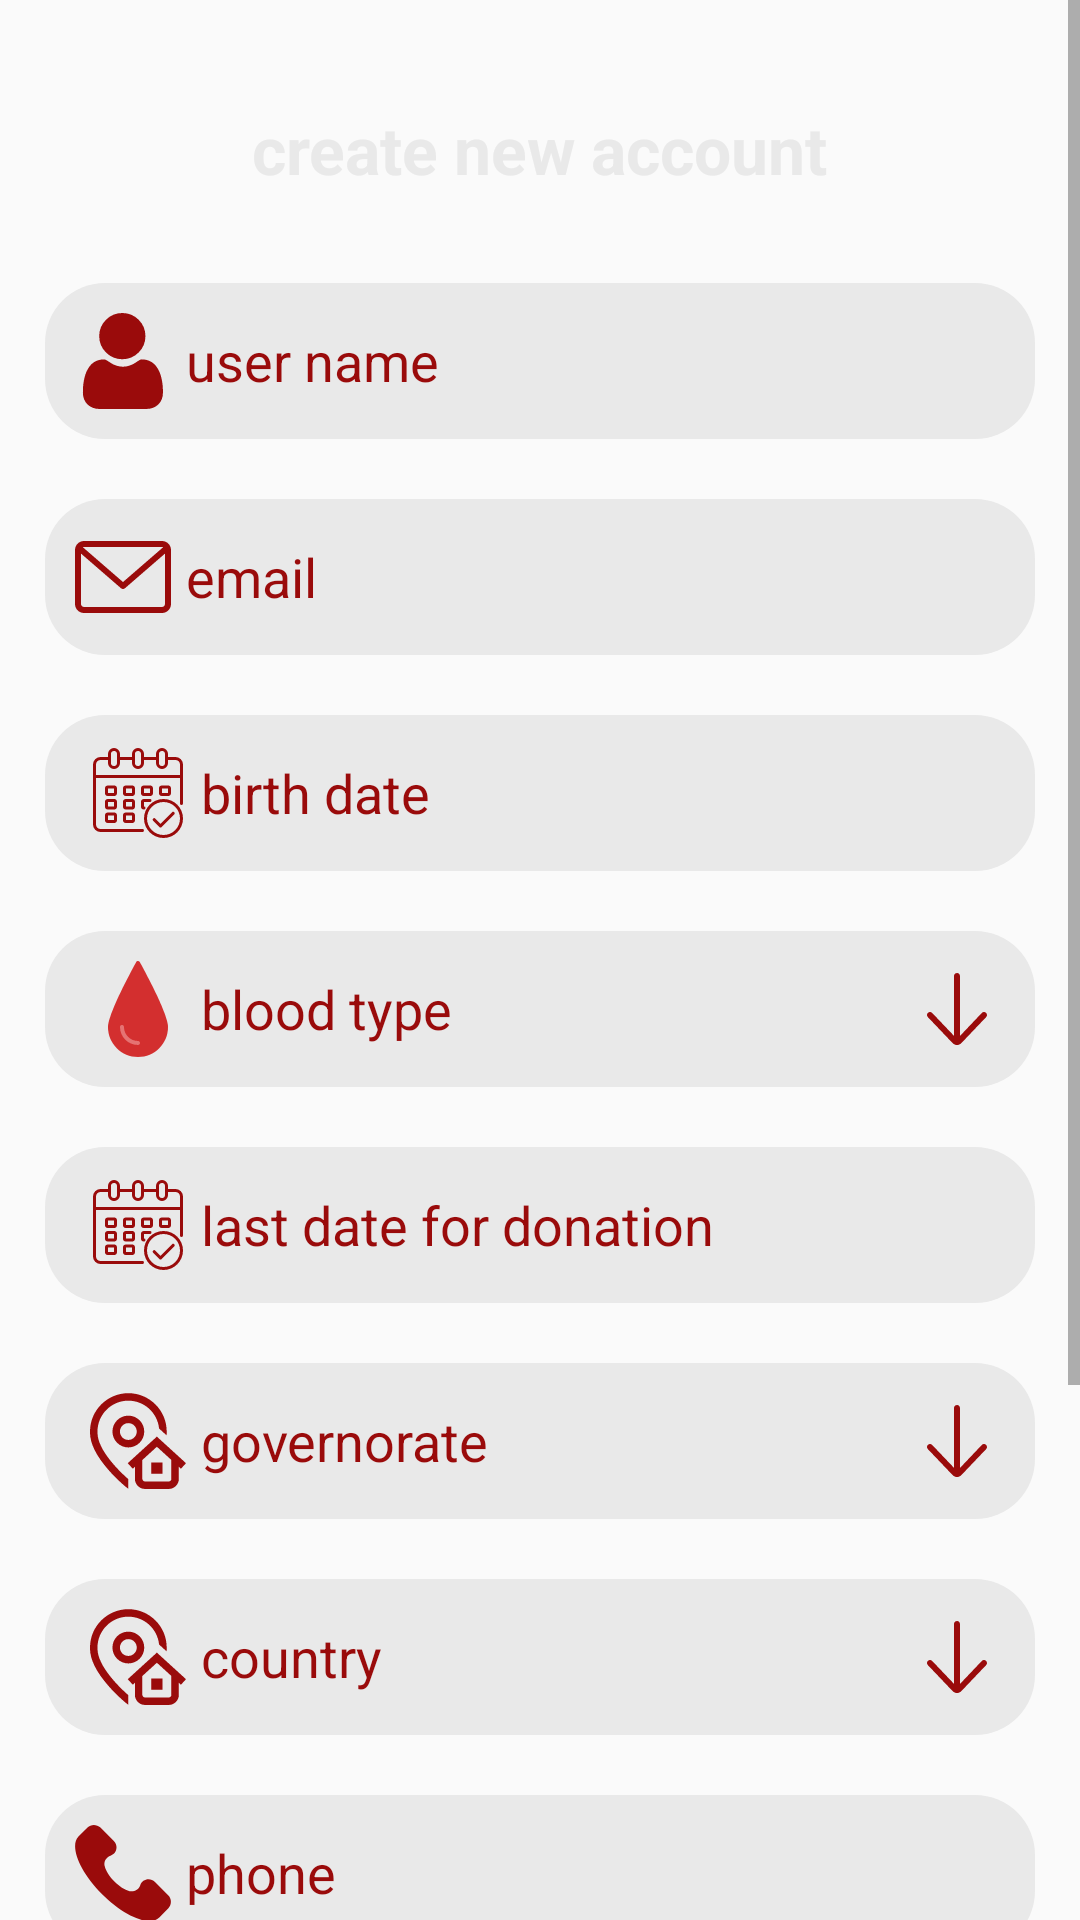

This screen was rendered from an Android layout file. Write that file and the resources it references.
<!-- AndroidManifest.xml: application theme AppTheme -->
<!-- res/layout/fragment_register.xml -->
<?xml version="1.0" encoding="utf-8"?>
<ScrollView xmlns:android="http://schemas.android.com/apk/res/android"
    xmlns:tools="http://schemas.android.com/tools"
    android:layout_width="match_parent"
    android:layout_height="match_parent"
    android:background="@drawable/login"
    tools:context=".ui.fragments.loginFragments.registerFrg.RegisterFragment">

    <LinearLayout
        android:layout_width="match_parent"
        android:layout_height="wrap_content"
        android:gravity="center_horizontal"
        android:orientation="vertical">


        <TextView
            style="@style/textViewsStyle"
            android:layout_width="wrap_content"
            android:layout_height="wrap_content"
            android:layout_marginTop="35sp"
            android:text="@string/create_new_account"
            android:textSize="22sp" />


        <EditText
            android:id="@+id/userNameET_register"
            style="@style/editTextStyle"
            android:layout_width="match_parent"
            android:layout_height="wrap_content"
            android:layout_marginTop="30dp"
            android:drawableLeft="@drawable/ic_user"
            android:drawableTint="@color/colorPrimary"
            android:hint="@string/user_name" />

        <EditText
            android:id="@+id/emailET_register"
            style="@style/editTextStyle"
            android:layout_width="match_parent"
            android:layout_height="wrap_content"
            android:layout_marginTop="20dp"
            android:drawableLeft="@drawable/ic_email"
            android:drawableTint="@color/colorPrimary"
            android:hint="@string/email"
            android:inputType="textEmailAddress" />

        <LinearLayout
            android:layout_width="match_parent"
            android:layout_height="wrap_content"
            android:layout_marginLeft="15dp"
            android:layout_marginTop="20dp"
            android:layout_marginRight="15dp"
            android:background="@drawable/edit_text_bg_design"
            android:gravity="center_vertical"
            android:orientation="horizontal"
            android:padding="10dp">

            <ImageView
                android:id="@+id/birthDateIV"
                android:layout_width="wrap_content"
                android:layout_height="wrap_content"
                android:layout_marginLeft="5dp"
                android:layout_marginRight="5dp"
                android:src="@drawable/ic_calendar" />

            <TextView
                android:id="@+id/birthDateTV_register"
                style="@style/textViewsStyle"
                android:layout_width="0dp"
                android:layout_height="wrap_content"
                android:layout_marginRight="5dp"
                android:layout_weight="1"
                android:text="@string/birth_date"
                android:textColor="@color/colorPrimary"
                android:textStyle="normal" />


        </LinearLayout>


        <LinearLayout
            android:layout_width="match_parent"
            android:layout_height="wrap_content"
            android:layout_marginLeft="15dp"
            android:layout_marginTop="20dp"
            android:layout_marginRight="15dp"
            android:background="@drawable/edit_text_bg_design"
            android:gravity="center_vertical"
            android:orientation="horizontal"
            android:padding="10dp">

            <ImageView
                android:layout_width="wrap_content"
                android:layout_height="wrap_content"
                android:layout_marginLeft="5dp"
                android:layout_marginRight="5dp"
                android:src="@drawable/ic_blood" />

            <TextView
                android:id="@+id/bloodTypeTV"
                style="@style/textViewsStyle"
                android:layout_width="0dp"
                android:layout_height="wrap_content"
                android:layout_marginRight="5dp"
                android:layout_weight="1"
                android:text="@string/blood_type"
                android:textColor="@color/colorPrimary"
                android:textStyle="normal" />

            <androidx.appcompat.widget.AppCompatSpinner
                android:id="@+id/bloodTypes"
                android:layout_width="32dp"
                android:layout_height="32dp"
                android:background="@drawable/ic_down_arrow"

                android:saveEnabled="false" />
        </LinearLayout>

        <LinearLayout
            android:layout_width="match_parent"
            android:layout_height="wrap_content"
            android:layout_marginLeft="15dp"
            android:layout_marginTop="20dp"
            android:layout_marginRight="15dp"
            android:background="@drawable/edit_text_bg_design"
            android:gravity="center_vertical"
            android:orientation="horizontal"
            android:padding="10dp">

            <ImageView
                android:id="@+id/lastDateIV"
                android:layout_width="wrap_content"
                android:layout_height="wrap_content"
                android:layout_marginLeft="5dp"
                android:layout_marginRight="5dp"
                android:src="@drawable/ic_calendar" />

            <TextView
                android:id="@+id/lastDateTV_register"
                style="@style/textViewsStyle"
                android:layout_width="0dp"
                android:layout_height="wrap_content"
                android:layout_marginRight="5dp"
                android:layout_weight="1"
                android:text="@string/last_date_for_donation"
                android:textColor="@color/colorPrimary"
                android:textStyle="normal" />


        </LinearLayout>


        <LinearLayout
            android:layout_width="match_parent"
            android:layout_height="wrap_content"
            android:layout_marginLeft="15dp"
            android:layout_marginTop="20dp"
            android:layout_marginRight="15dp"
            android:background="@drawable/edit_text_bg_design"
            android:gravity="center_vertical"
            android:orientation="horizontal"
            android:padding="10dp">

            <ImageView
                android:layout_width="wrap_content"
                android:layout_height="wrap_content"
                android:layout_marginLeft="5dp"
                android:layout_marginRight="5dp"
                android:src="@drawable/ic_governate" />

            <TextView
                android:id="@+id/governorateTV_register"
                style="@style/textViewsStyle"
                android:layout_width="0dp"
                android:layout_height="wrap_content"
                android:layout_marginRight="5dp"
                android:layout_weight="1"
                android:text="@string/governorate"
                android:textColor="@color/colorPrimary"
                android:textStyle="normal" />

            <Spinner
                android:id="@+id/govervorateSpinner"
                android:layout_width="32dp"
                android:layout_height="32dp"
                android:background="@drawable/ic_down_arrow"
                android:dropDownWidth="match_parent" />
        </LinearLayout>


        <LinearLayout
            android:layout_width="match_parent"
            android:layout_height="wrap_content"
            android:layout_marginLeft="15dp"
            android:layout_marginTop="20dp"
            android:layout_marginRight="15dp"
            android:background="@drawable/edit_text_bg_design"
            android:gravity="center_vertical"
            android:orientation="horizontal"
            android:padding="10dp">

            <ImageView
                android:layout_width="wrap_content"
                android:layout_height="wrap_content"
                android:layout_marginLeft="5dp"
                android:layout_marginRight="5dp"
                android:src="@drawable/ic_governate" />

            <TextView
                android:id="@+id/countryTV_register"
                style="@style/textViewsStyle"
                android:layout_width="0dp"
                android:layout_height="wrap_content"
                android:layout_marginRight="5dp"
                android:layout_weight="1"
                android:text="@string/country"
                android:textColor="@color/colorPrimary"
                android:textStyle="normal" />

            <androidx.appcompat.widget.AppCompatSpinner
                android:id="@+id/countrySpinner"
                android:layout_width="32dp"
                android:layout_height="32dp"
                android:background="@drawable/ic_down_arrow" />
        </LinearLayout>


        <EditText
            android:id="@+id/phoneET_register"
            style="@style/editTextStyle"
            android:layout_width="match_parent"
            android:layout_height="wrap_content"
            android:layout_marginTop="20dp"
            android:drawableLeft="@drawable/ic_phone"
            android:drawableTint="@color/colorPrimary"
            android:hint="@string/phone"
            android:inputType="phone" />

        <EditText
            android:id="@+id/passwordET_register"
            style="@style/editTextStyle"
            android:layout_width="match_parent"
            android:layout_height="wrap_content"
            android:layout_marginTop="20dp"
            android:drawableLeft="@drawable/ic_password"
            android:drawableTint="@color/colorPrimary"
            android:hint="@string/password"
            android:inputType="textPassword" />

        <EditText
            android:id="@+id/confirmPasswordET_register"
            style="@style/editTextStyle"
            android:layout_width="match_parent"
            android:layout_height="wrap_content"
            android:layout_marginTop="20dp"
            android:drawableLeft="@drawable/ic_password"
            android:drawableTint="@color/colorPrimary"
            android:hint="@string/confirm_password"
            android:inputType="textPassword" />

        <Button
            android:id="@+id/registerBtn_register"
            style="@style/buttonTextStyle"
            android:layout_width="wrap_content"
            android:layout_height="wrap_content"
            android:layout_marginTop="30dp"
            android:layout_marginBottom="15dp"
            android:background="@drawable/button_bg_design"
            android:text="@string/register_btn" />

    </LinearLayout>

</ScrollView>
<!-- resources referenced by this layout -->
<resources>
  <color name="colorPrimary">#9A0B0B</color>
  <!-- drawable button_bg_design (drawable) -->
  <?xml version="1.0" encoding="utf-8"?>
  <shape xmlns:android="http://schemas.android.com/apk/res/android"
      android:shape="rectangle">
  
      <corners android:radius="20dp" />
  
      <solid android:color="@color/colorWhite" />
  
      <padding
          android:left="16dp"
          android:right="16dp" />
  </shape>
  <!-- drawable edit_text_bg_design (drawable) -->
  <?xml version="1.0" encoding="utf-8"?>
  <shape xmlns:android="http://schemas.android.com/apk/res/android"
      android:shape="rectangle">
  
      <corners android:radius="20dp" />
  
      <solid android:color="@color/colorWhite" />
      <padding
          android:bottom="10dp"
          android:left="10dp"
          android:right="10dp"
          android:top="10dp" />
  </shape>
  <!-- drawable ic_down_arrow (drawable) -->
  <vector android:height="32dp" android:viewportHeight="64"
      android:viewportWidth="64" android:width="32dp" xmlns:android="http://schemas.android.com/apk/res/android">
      <path android:fillColor="#9A0B0B" android:pathData="m32,8c-1.104,0 -2,0.896 -2,2v39.899l-14.552,-15.278c-0.761,-0.799 -2.026,-0.832 -2.828,-0.069 -0.8,0.762 -0.831,2.027 -0.069,2.827l16.62,17.449c0.756,0.756 1.76,1.172 2.829,1.172 1.068,0 2.073,-0.416 2.862,-1.207l16.586,-17.414c0.762,-0.8 0.73,-2.065 -0.069,-2.827 -0.799,-0.763 -2.065,-0.731 -2.827,0.069l-14.552,15.342v-39.963c0,-1.104 -0.896,-2 -2,-2z"/>
  </vector>
  <!-- drawable ic_phone (drawable) -->
  <vector android:height="32dp" android:viewportHeight="513.64"
      android:viewportWidth="513.64" android:width="32dp" xmlns:android="http://schemas.android.com/apk/res/android">
      <path android:fillColor="#FF000000" android:pathData="M499.66,376.96l-71.68,-71.68c-25.6,-25.6 -69.12,-15.359 -79.36,17.92c-7.68,23.041 -33.28,35.841 -56.32,30.72c-51.2,-12.8 -120.32,-79.36 -133.12,-133.12c-7.68,-23.041 7.68,-48.641 30.72,-56.32c33.28,-10.24 43.52,-53.76 17.92,-79.36l-71.68,-71.68c-20.48,-17.92 -51.2,-17.92 -69.12,0l-48.64,48.64c-48.64,51.2 5.12,186.88 125.44,307.2c120.32,120.32 256,176.641 307.2,125.44l48.64,-48.64C517.581,425.6 517.581,394.88 499.66,376.96z"/>
  </vector>
  <string name="birth_date">birth date</string>
  <string name="blood_type">blood type</string>
  <string name="confirm_password">confirm password</string>
  <string name="country">country</string>
  <string name="create_new_account">create new account</string>
  <string name="email">email</string>
  <string name="governorate">governorate</string>
  <string name="last_date_for_donation">last date for donation</string>
  <string name="password">password</string>
  <string name="phone">phone</string>
  <string name="register_btn">register</string>
  <string name="user_name">user name</string>
  <style name="buttonTextStyle">
          <item name="android:layout_width">wrap_content</item>
          <item name="android:layout_height">wrap_content</item>
          <item name="android:textColor">@color/colorPrimaryDark</item>
          <item name="android:textStyle">bold</item>
          <item name="android:layout_marginTop">30dp</item>
          <item name="android:textSize">18sp</item>
          <item name="android:background">@drawable/button_bg_design</item>
      </style>
  <style name="textViewsStyle">
          <item name="android:textColor">@color/colorWhite</item>
          <item name="android:textStyle">bold</item>
          <item name="android:textSize">18sp</item>
      </style>
  <style name="AppTheme" parent="Theme.AppCompat.Light.NoActionBar">
          
          <item name="colorPrimary">@color/colorPrimary</item>
          <item name="colorPrimaryDark">@color/colorPrimaryDark</item>
          <item name="colorAccent">@color/colorAccent</item>
      </style>
  <color name="colorWhite">#E9E9E9</color>
  <color name="colorPrimaryDark">#772904</color>
  <color name="colorAccent">#ED5107</color>
</resources>
